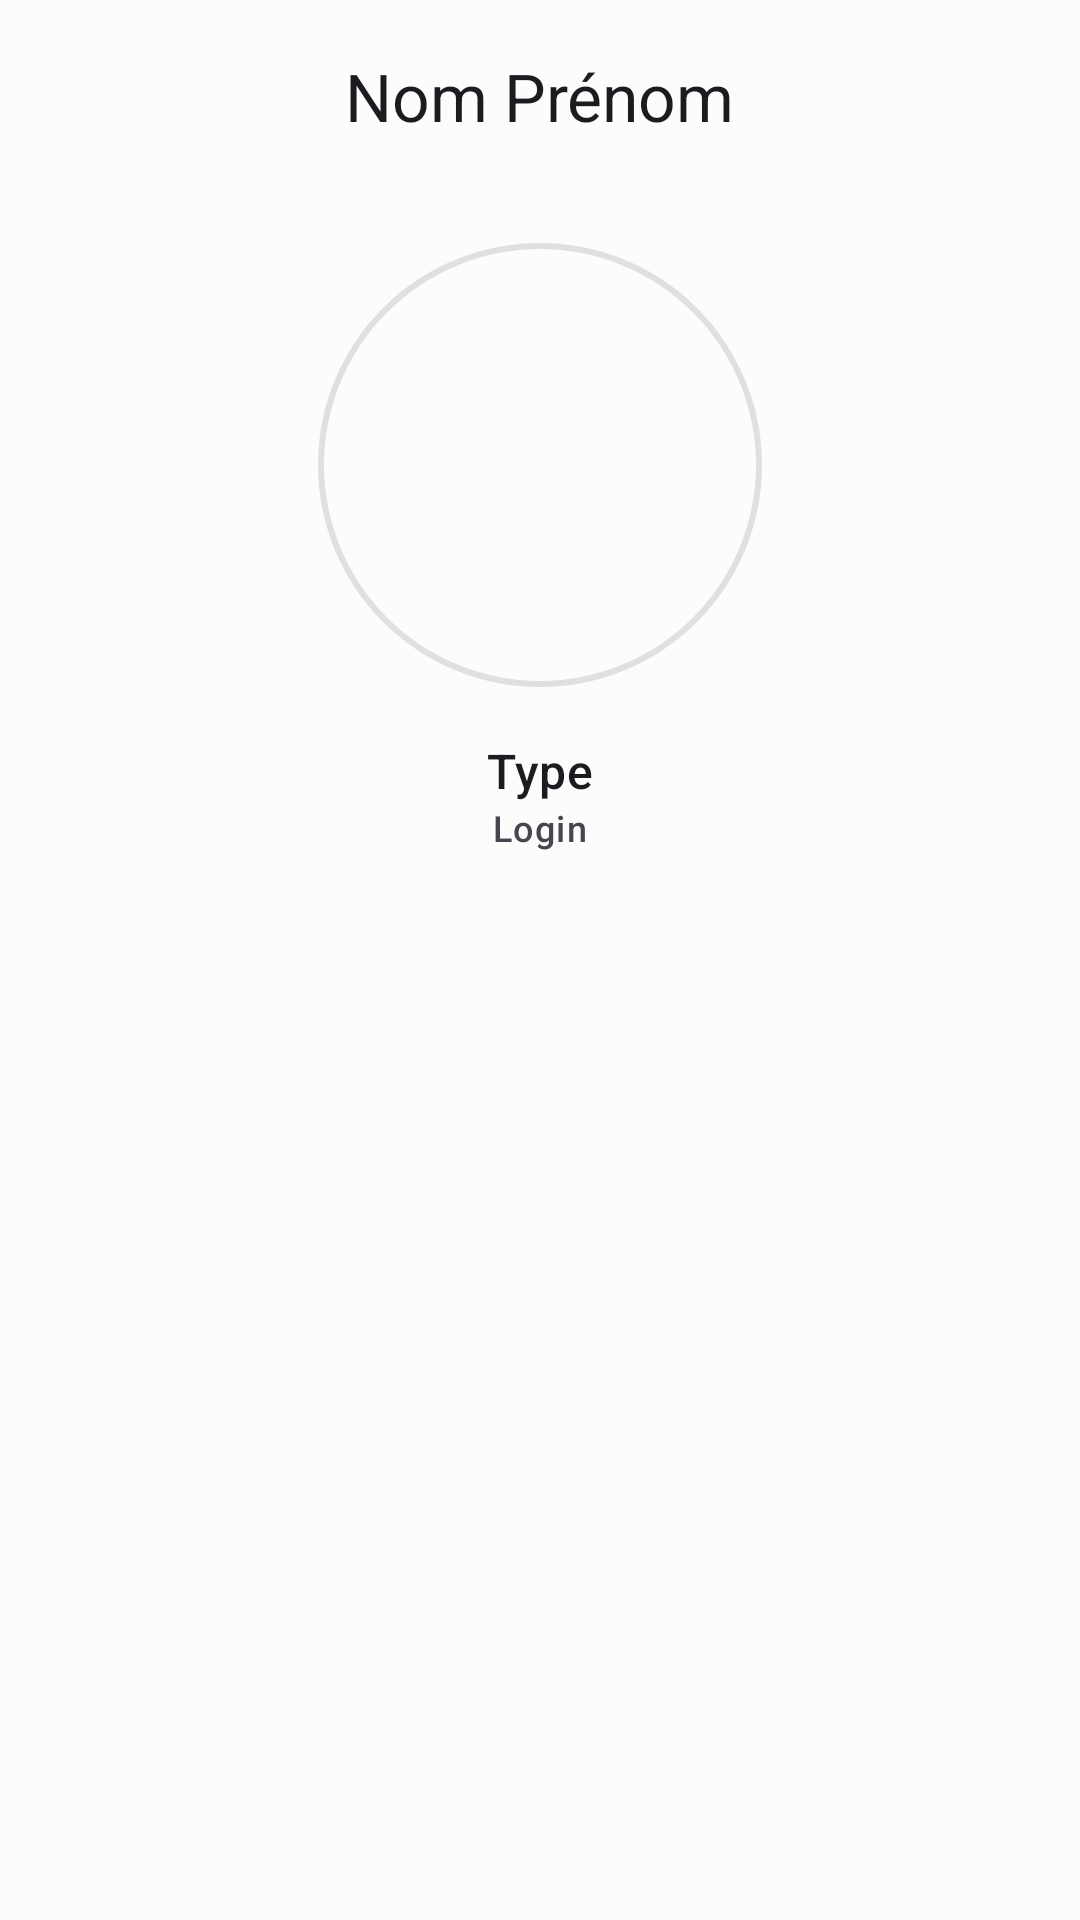

Android layout source for this screen:
<!-- AndroidManifest.xml: application theme AppTheme -->
<!-- res/layout/activity_user.xml -->
<?xml version="1.0" encoding="utf-8"?>
<androidx.constraintlayout.widget.ConstraintLayout xmlns:android="http://schemas.android.com/apk/res/android"
    xmlns:app="http://schemas.android.com/apk/res-auto"
    xmlns:tools="http://schemas.android.com/tools"
    android:layout_width="match_parent"
    android:layout_height="match_parent"
    tools:context=".UserActivity">

    <com.google.android.material.appbar.AppBarLayout
        android:id="@+id/user_material_toolbar"
        android:layout_width="match_parent"
        android:layout_height="wrap_content"
        app:title="@string/placeholder_name"
        app:layout_constraintEnd_toEndOf="parent"
        app:layout_constraintStart_toStartOf="parent"
        app:layout_constraintTop_toTopOf="parent" >

        <com.google.android.material.appbar.MaterialToolbar
            android:id="@+id/user_top_app_bar"
            android:layout_width="match_parent"
            android:layout_height="?attr/actionBarSize"
            app:title="@string/placeholder_name"
            app:titleCentered="true"
            app:navigationIcon="@drawable/ic_arrow_back"/>

    </com.google.android.material.appbar.AppBarLayout>

    <com.google.android.material.imageview.ShapeableImageView
        android:id="@+id/user_profile_picture_img"
        style="@style/AppTheme.ShapeableImageView.Rounded.Border"
        android:layout_width="150dp"
        android:layout_height="150dp"
        android:layout_marginTop="16dp"
        app:layout_constraintEnd_toEndOf="parent"
        app:layout_constraintStart_toStartOf="parent"
        app:layout_constraintTop_toBottomOf="@+id/user_material_toolbar" />

    <com.google.android.material.textview.MaterialTextView
        android:id="@+id/user_login_tv"
        style="@style/TextAppearance.Material3.LabelMedium"
        android:layout_width="wrap_content"
        android:layout_height="wrap_content"
        android:text="@string/placeholder_login"
        app:layout_constraintEnd_toEndOf="@+id/user_profile_picture_img"
        app:layout_constraintStart_toStartOf="@+id/user_profile_picture_img"
        app:layout_constraintTop_toBottomOf="@+id/user_type_tv" />

    <com.google.android.material.textview.MaterialTextView
        android:id="@+id/user_type_tv"
        style="@style/TextAppearance.Material3.TitleMedium"
        android:layout_width="wrap_content"
        android:layout_height="wrap_content"
        android:text="@string/placeholder_type"
        android:layout_marginTop="16dp"
        app:layout_constraintEnd_toEndOf="@+id/user_profile_picture_img"
        app:layout_constraintStart_toStartOf="@+id/user_profile_picture_img"
        app:layout_constraintTop_toBottomOf="@+id/user_profile_picture_img" />

</androidx.constraintlayout.widget.ConstraintLayout>
<!-- resources referenced by this layout -->
<resources>
  <string name="placeholder_login">Login</string>
  <string name="placeholder_name">Nom Prénom</string>
  <string name="placeholder_type">Type</string>
  <style name="AppTheme.ShapeableImageView.Rounded.Border" parent="">
          <item name="android:padding">2dp</item>
          <item name="strokeWidth">2dp</item>
          <item name="shapeAppearanceOverlay">@style/ShapeAppearanceOverlay.App.CornerSize50Percent</item>
          <item name="srcCompat">@drawable/ic_launcher_foreground</item>
          <item name="android:layout_height">77dp</item>
          <item name="android:layout_width">77dp</item>
          <item name="android:scaleType">centerCrop</item>
      </style>
  <style name="ShapeAppearanceOverlay.App.CornerSize50Percent" parent="">
          <item name="cornerSize">50%</item>
      </style>
  <color name="md_theme_light_primary">#885200</color>
  <color name="md_theme_light_onPrimary">#FFFFFF</color>
  <color name="md_theme_light_primaryContainer">#FFDDB8</color>
  <color name="md_theme_light_onPrimaryContainer">#2C1700</color>
  <color name="md_theme_light_secondary">#715A41</color>
  <color name="md_theme_light_onSecondary">#FFFFFF</color>
  <color name="md_theme_light_secondaryContainer">#FDDDBD</color>
  <color name="md_theme_light_onSecondaryContainer">#281805</color>
  <color name="md_theme_light_tertiary">#55633C</color>
  <color name="md_theme_light_onTertiary">#FFFFFF</color>
  <color name="md_theme_light_tertiaryContainer">#D9E9B7</color>
  <color name="md_theme_light_onTertiaryContainer">#141F02</color>
  <color name="md_theme_light_error">#BA1B1B</color>
  <color name="md_theme_light_errorContainer">#FFDAD4</color>
  <color name="md_theme_light_onError">#FFFFFF</color>
  <color name="md_theme_light_onErrorContainer">#410001</color>
  <color name="md_theme_light_background">#FCFCFC</color>
  <color name="md_theme_light_onBackground">#1F1B16</color>
  <color name="md_theme_light_surface">#FCFCFC</color>
  <color name="md_theme_light_onSurface">#1F1B16</color>
  <color name="md_theme_light_surfaceVariant">#F1DFD0</color>
  <color name="md_theme_light_onSurfaceVariant">#50453A</color>
  <color name="md_theme_light_outline">#837568</color>
  <color name="md_theme_light_inverseOnSurface">#FAEFE7</color>
  <color name="md_theme_light_inverseSurface">#352F2A</color>
  <color name="md_theme_light_primaryInverse">#FFB860</color>
</resources>
